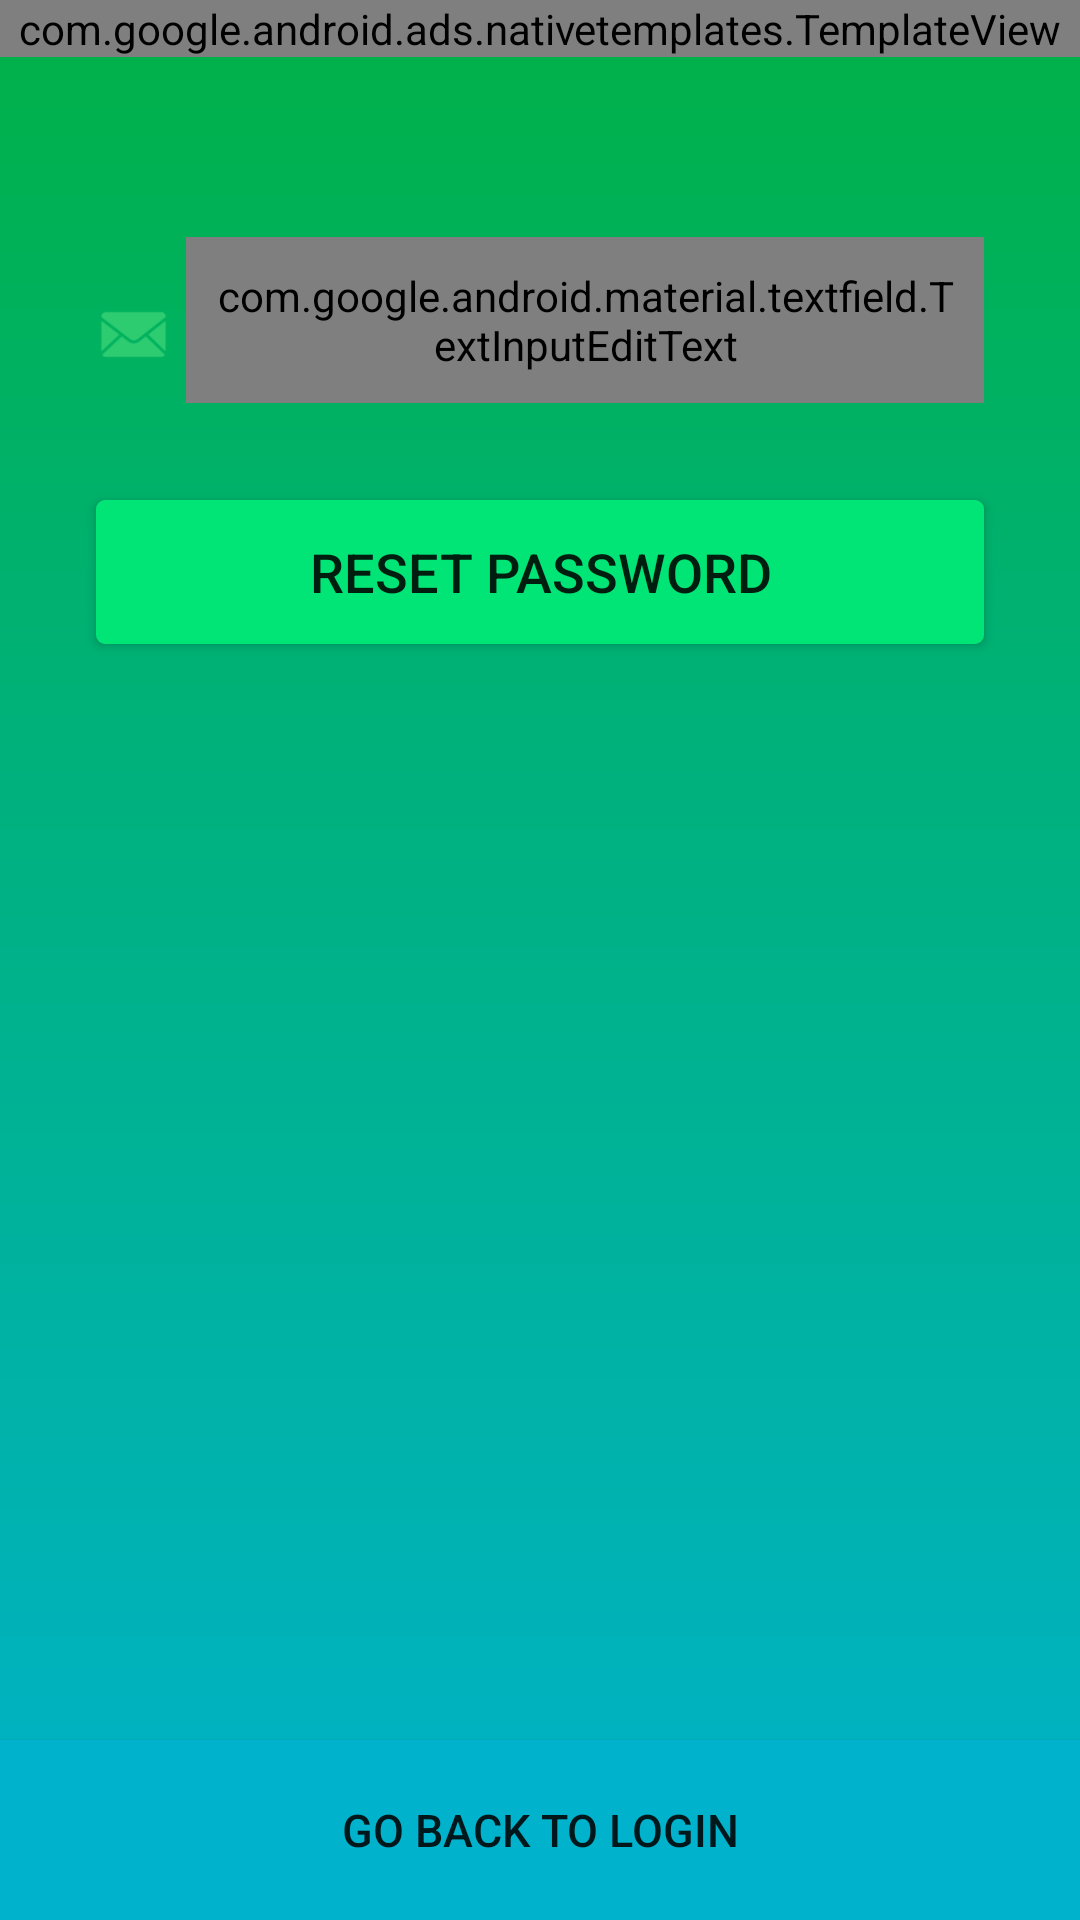

Produce the Android XML layout that renders to this screen, including the resource entries it uses.
<!-- AndroidManifest.xml: application theme AppTheme -->
<!-- res/layout/fragment_forgot_password.xml -->
<?xml version="1.0" encoding="utf-8"?>
<ScrollView xmlns:android="http://schemas.android.com/apk/res/android"
    xmlns:app="http://schemas.android.com/apk/res-auto"
    xmlns:tools="http://schemas.android.com/tools"
    android:layout_width="match_parent"
    android:layout_height="match_parent"
    android:background="@drawable/ripple_app"
    android:fillViewport="true"
    tools:context=".ui.view.activities.LoginActivity">

    <androidx.constraintlayout.widget.ConstraintLayout
        android:layout_width="match_parent"
        android:layout_height="wrap_content">

        <com.google.android.ads.nativetemplates.TemplateView
            android:id="@+id/templateForgotPassword"
            android:layout_width="match_parent"
            android:layout_height="wrap_content"
            app:gnt_template_type="@layout/gnt_medium_template_view"
            app:layout_constraintEnd_toEndOf="parent"
            app:layout_constraintStart_toStartOf="parent"
            app:layout_constraintTop_toTopOf="parent" />

        <LinearLayout
            android:id="@+id/linearLayout"
            android:layout_width="match_parent"
            android:layout_height="wrap_content"
            android:layout_marginStart="@dimen/register_margin_start_and_end"
            android:layout_marginTop="@dimen/forgot_margin_top"
            android:layout_marginEnd="@dimen/register_margin_start_and_end"
            android:orientation="horizontal"
            app:layout_constraintEnd_toEndOf="parent"
            app:layout_constraintStart_toStartOf="parent"
            app:layout_constraintTop_toBottomOf="@+id/templateForgotPassword">

            <ImageView
                android:layout_width="@dimen/login_card_view_imageview_width_and_height"
                android:layout_height="@dimen/login_card_view_imageview_width_and_height"
                android:layout_marginTop="@dimen/login_margin_top"
                android:layout_marginEnd="@dimen/login_card_view_margin_end_and_top"
                android:src="@drawable/ic_email" />

            <com.google.android.material.textfield.TextInputLayout
                android:layout_width="match_parent"
                android:layout_height="wrap_content"
                android:background="@drawable/edittext_rounded">

                <com.google.android.material.textfield.TextInputEditText
                    android:id="@+id/materialTextInputEditTextEmail"
                    android:layout_width="match_parent"
                    android:layout_height="wrap_content"
                    android:background="@drawable/edittext_rounded"
                    android:hint="@string/login_email"
                    android:inputType="textEmailAddress"
                    android:padding="@dimen/login_standard_size" />

            </com.google.android.material.textfield.TextInputLayout>
        </LinearLayout>

        <Button
            android:id="@+id/buttonForgotPassword"
            android:layout_width="match_parent"
            android:layout_height="wrap_content"
            android:layout_marginStart="@dimen/register_margin_start_and_end"
            android:layout_marginEnd="@dimen/register_margin_start_and_end"
            android:layout_marginBottom="@dimen/forgot_margin_bottom"
            android:background="@drawable/rounded_button"
            android:text="@string/login_reset_password"
            android:textColor="@color/text_color_black"
            android:textSize="@dimen/login_text_xl_size"
            app:layout_constraintBottom_toTopOf="@+id/buttonGoLogInForgot"
            app:layout_constraintEnd_toEndOf="parent"
            app:layout_constraintStart_toStartOf="parent"
            app:layout_constraintTop_toBottomOf="@+id/linearLayout"
            app:layout_constraintVertical_bias="@dimen/forgot_vertical_bias" />

        <Button
            android:id="@+id/buttonGoLogInForgot"
            android:layout_width="match_parent"
            android:layout_height="@dimen/login__button_xl_height"
            android:background="@color/primary_dark"
            android:text="@string/login_go_to_login"
            android:textColor="@color/text_color_black"
            android:textSize="@dimen/login_text_size"
            app:layout_constraintBottom_toBottomOf="parent"
            app:layout_constraintEnd_toEndOf="parent"
            app:layout_constraintStart_toStartOf="parent" />

    </androidx.constraintlayout.widget.ConstraintLayout>
</ScrollView>
<!-- resources referenced by this layout -->
<resources>
  <color name="primary_dark">#00B2CC</color>
  <dimen name="forgot_margin_bottom">150dp</dimen>
  <dimen name="forgot_margin_top">60dp</dimen>
  <dimen name="forgot_vertical_bias">0.13</dimen>
  <dimen name="login__button_xl_height">60sp</dimen>
  <dimen name="login_card_view_imageview_width_and_height">25dp</dimen>
  <dimen name="login_card_view_margin_end_and_top">5dp</dimen>
  <dimen name="login_margin_top">20dp</dimen>
  <dimen name="login_standard_size">10dp</dimen>
  <dimen name="login_text_size">15sp</dimen>
  <dimen name="login_text_xl_size">18sp</dimen>
  <dimen name="register_margin_start_and_end">32dp</dimen>
  <!-- drawable edittext_rounded (drawable) -->
  <?xml version="1.0" encoding="utf-8"?>
  <shape  xmlns:android="http://schemas.android.com/apk/res/android"
      android:padding="10dp"
      android:shape="rectangle">
      <solid android:color="@color/primary_dark"/>
          <corners
              android:radius="3dip" />
  
  </shape>
  <!-- drawable ic_email: png bitmap (drawable-xxxhdpi, 2011 bytes) -->
  <!-- drawable ripple_app (drawable) -->
  <?xml version="1.0" encoding="utf-8"?>
  <ripple xmlns:android="http://schemas.android.com/apk/res/android"
      android:color="@color/primary_dark">
      <item android:id="@android:id/mask">
          <shape android:shape="rectangle">
              <solid android:color="@color/primary_dark" />
              <corners android:radius="10dp" />
          </shape>
      </item>
  
      <item android:id="@android:id/background">
          <shape android:shape="rectangle">
              <gradient
                  android:angle="90"
                  android:endColor="@color/secondary_dark"
                  android:startColor="@color/primary_dark"
                  android:type="linear"/>
          </shape>
      </item>
  </ripple>
  <!-- drawable rounded_button (drawable) -->
  <?xml version="1.0" encoding="utf-8"?>
  <selector xmlns:android="http://schemas.android.com/apk/res/android">
      <item>
          <shape android:shape="rectangle">
              <corners android:radius="3dip" />
              <gradient android:endColor="@color/secondary" android:startColor="@color/secondary" />
          </shape>
      </item>
  </selector>
  <string name="login_email">Email</string>
  <string name="login_go_to_login">Go back to Login</string>
  <string name="login_reset_password">Reset Password</string>
  <style name="AppTheme" parent="Theme.AppCompat.Light.NoActionBar">
          
          <item name="colorPrimary">@color/colorPrimary</item>
          <item name="colorPrimaryDark">@color/colorPrimaryDark</item>
          <item name="colorAccent">@color/colorAccent</item>
  
          <item name="android:editTextColor">@color/text_color_white</item>
  
          <item name="android:windowNoTitle">true</item>
      </style>
  <color name="secondary_dark">#00B147</color>
  <color name="secondary">#00E575</color>
  <color name="colorPrimary">#075e54</color>
  <color name="colorPrimaryDark">#262E37</color>
  <color name="colorAccent">#4797AB</color>
</resources>
